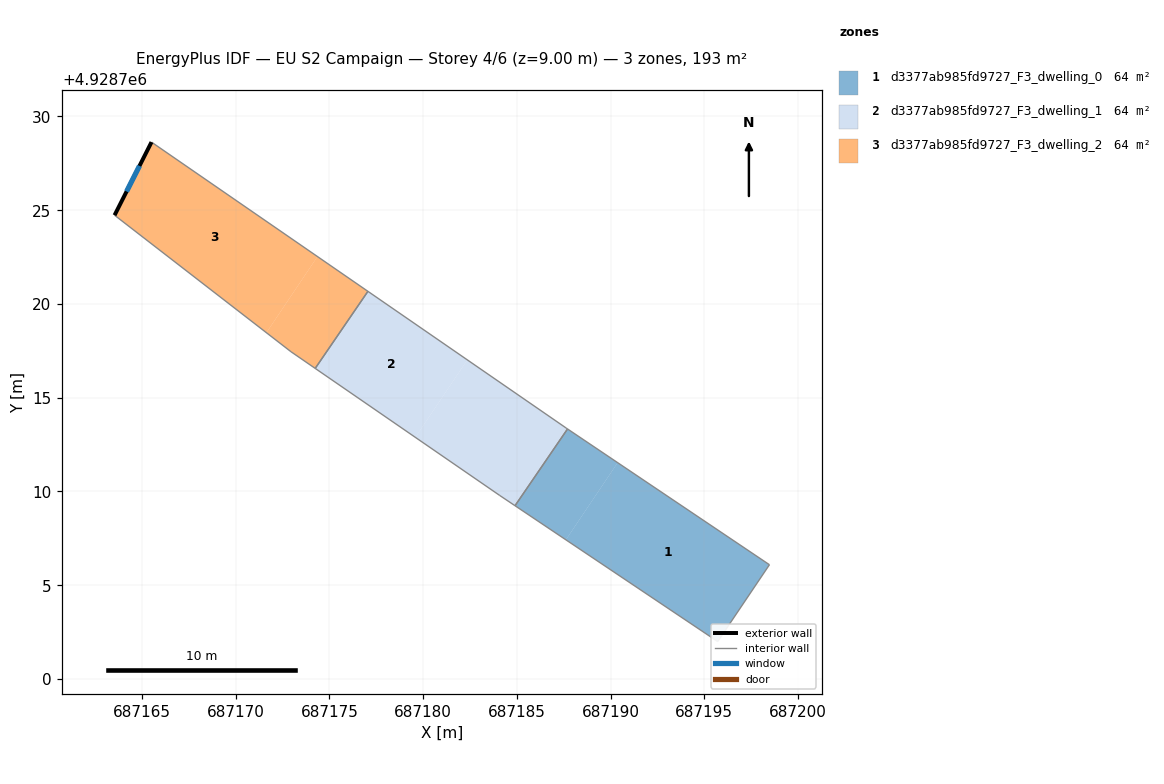
=== STOREY PLAN SPEC (per zone: floor XY polygon, exterior-wall plan segments, windows/doors) ===
zone 1: d3377ab985fd9727_F3_dwelling_0  (64.3 m²)
  floor: (687198.47, 4928706.09) (687195.71, 4928701.99) (687187.62, 4928707.42) (687190.38, 4928711.54)
  floor: (687190.38, 4928711.54) (687187.62, 4928707.42) (687184.90, 4928709.24) (687187.70, 4928713.33)
  interior walls: 4
zone 2: d3377ab985fd9727_F3_dwelling_1  (64.3 m²)
  floor: (687187.63, 4928713.38) (687187.70, 4928713.33) (687184.90, 4928709.24) (687184.09, 4928709.78) (687179.59, 4928712.89) (687182.36, 4928717.02)
  floor: (687182.36, 4928717.02) (687179.59, 4928712.89) (687174.24, 4928716.56) (687177.06, 4928720.67)
  interior walls: 6
zone 3: d3377ab985fd9727_F3_dwelling_2  (64.3 m²)
  floor: (687177.06, 4928720.67) (687174.24, 4928716.56) (687172.95, 4928717.45) (687171.64, 4928718.47) (687174.37, 4928722.53)
  floor: (687174.37, 4928722.53) (687171.64, 4928718.47) (687163.54, 4928724.73) (687165.51, 4928728.63)
  exterior wall: (687165.51, 4928728.63) – (687163.54, 4928724.73)  [4.4 m]
    window: (687164.87, 4928727.36) – (687164.18, 4928726.00)  [1.6 m²]
  interior walls: 4

=== DERIVED (storey summary) ===
Building: EU S2 Campaign
Storey: 4 of 6  (floor level z = 9.00 m)
Storey gross floor area: 193.0 m²
Zones on this storey: 3
  - d3377ab985fd9727_F3_dwelling_0: floor 64.3 m²
  - d3377ab985fd9727_F3_dwelling_1: floor 64.3 m²
  - d3377ab985fd9727_F3_dwelling_2: floor 64.3 m²; exterior wall 4.4 m (13.1 m²); 1 window(s) 1.6 m²; WWR 12.2%
Zone adjacency (shared interzone walls):
  - d3377ab985fd9727_F3_dwelling_0 ↔ d3377ab985fd9727_F3_dwelling_1
  - d3377ab985fd9727_F3_dwelling_1 ↔ d3377ab985fd9727_F3_dwelling_2